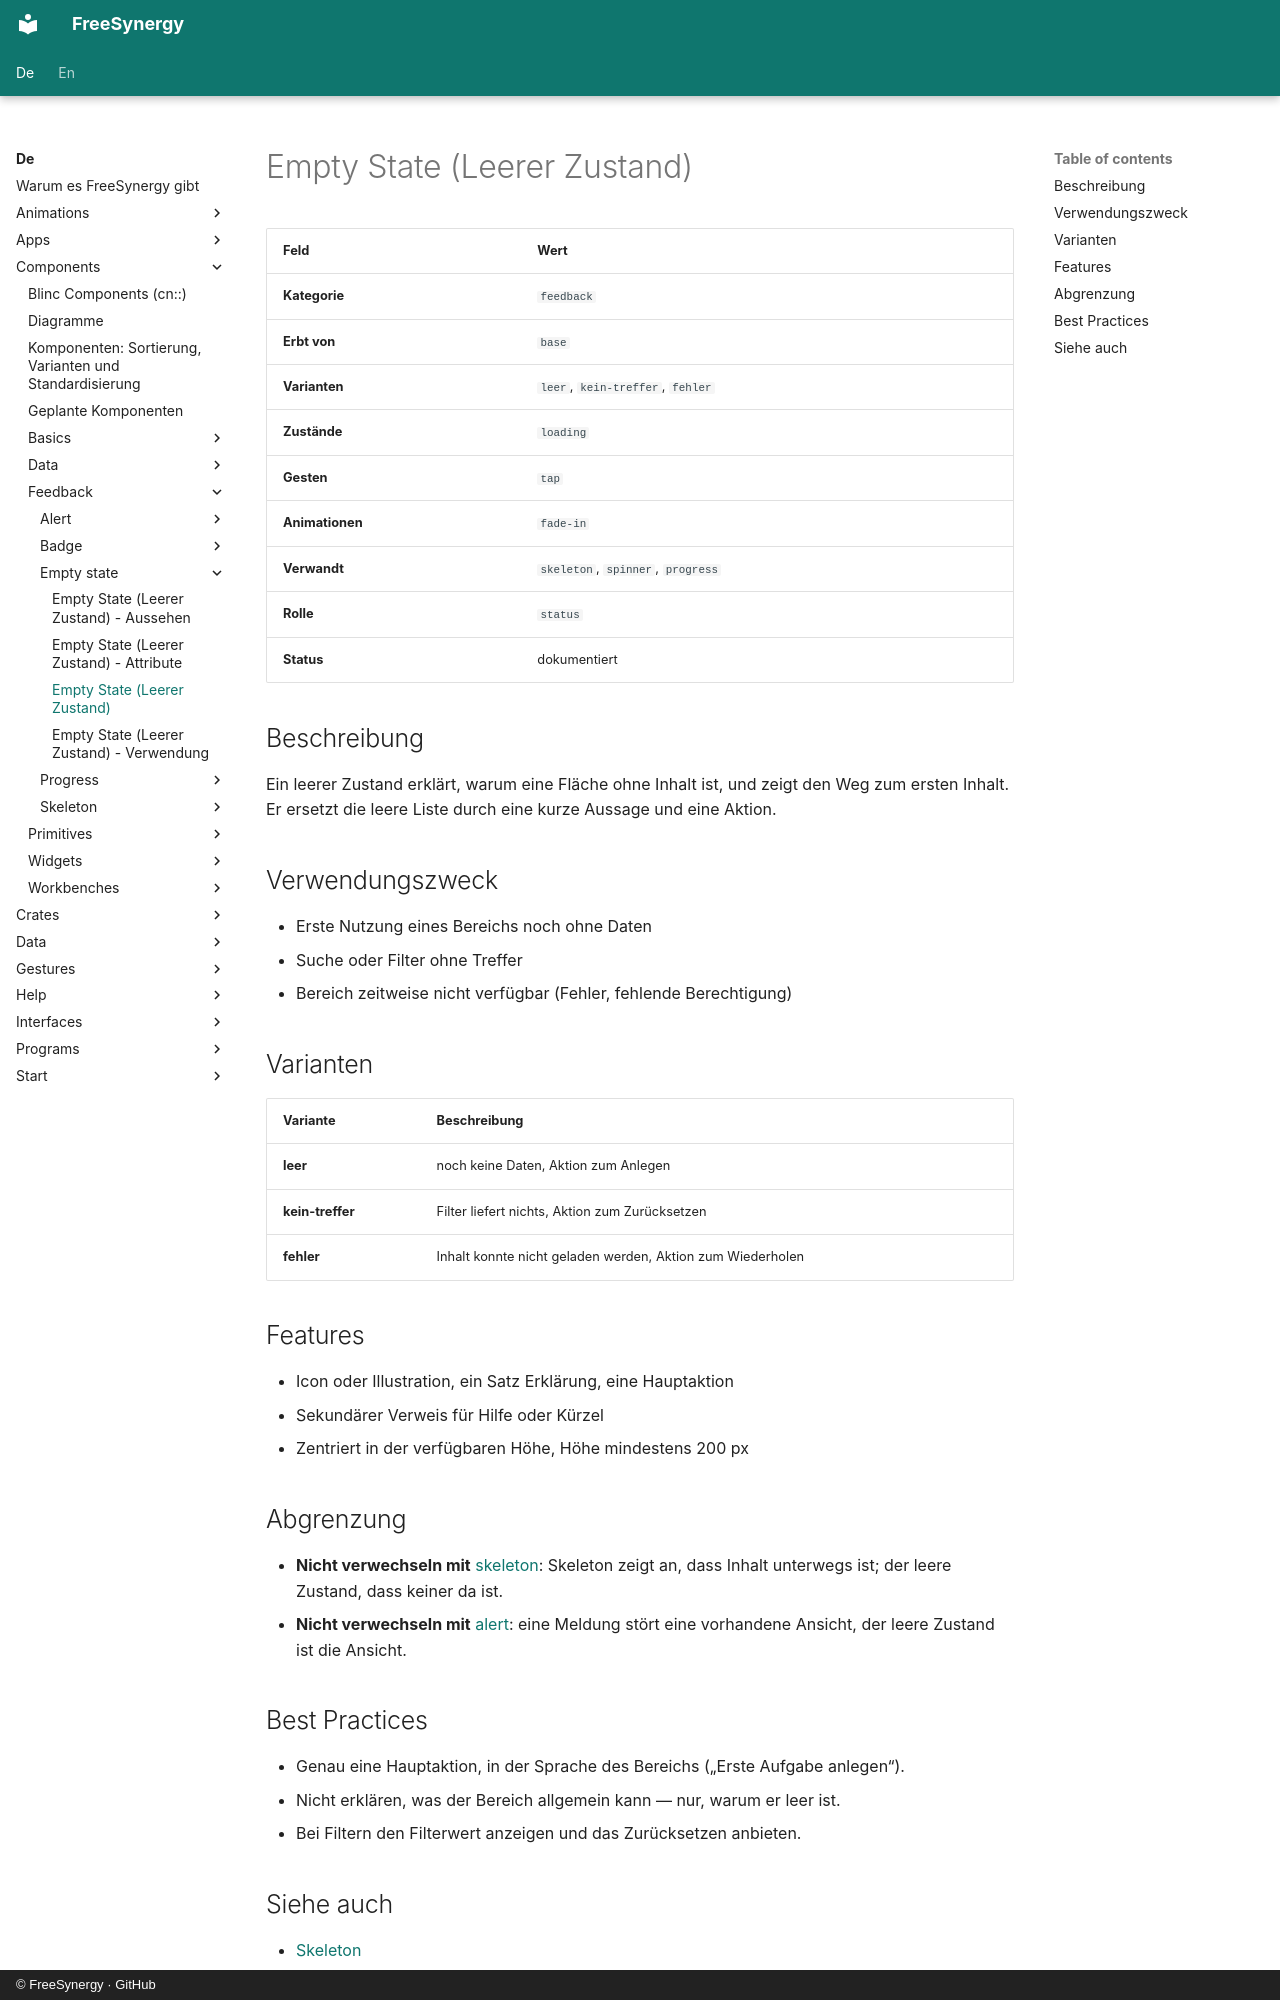

repository: FreeSynergy/fs-documentation · page: de/components/feedback/empty-state/description/index.html · generator: mkdocs · copyright: © FreeSynergy · GitHub

# Empty State (Leerer Zustand)

| Feld | Wert |
|------|------|
| **Kategorie** | `feedback` |
| **Erbt von** | `base` |
| **Varianten** | `leer`, `kein-treffer`, `fehler` |
| **Zustände** | `loading` |
| **Gesten** | `tap` |
| **Animationen** | `fade-in` |
| **Verwandt** | `skeleton`, `spinner`, `progress` |
| **Rolle** | `status` |
| **Status** | dokumentiert |

## Beschreibung

Ein leerer Zustand erklärt, warum eine Fläche ohne Inhalt ist, und zeigt den Weg zum
ersten Inhalt. Er ersetzt die leere Liste durch eine kurze Aussage und eine Aktion.

## Verwendungszweck

- Erste Nutzung eines Bereichs noch ohne Daten
- Suche oder Filter ohne Treffer
- Bereich zeitweise nicht verfügbar (Fehler, fehlende Berechtigung)

## Varianten

| Variante | Beschreibung |
|----------|--------------|
| **leer** | noch keine Daten, Aktion zum Anlegen |
| **kein-treffer** | Filter liefert nichts, Aktion zum Zurücksetzen |
| **fehler** | Inhalt konnte nicht geladen werden, Aktion zum Wiederholen |

## Features

- Icon oder Illustration, ein Satz Erklärung, eine Hauptaktion
- Sekundärer Verweis für Hilfe oder Kürzel
- Zentriert in der verfügbaren Höhe, Höhe mindestens 200 px

## Abgrenzung

- **Nicht verwechseln mit** [skeleton](../skeleton/): Skeleton zeigt an, dass Inhalt
  unterwegs ist; der leere Zustand, dass keiner da ist.
- **Nicht verwechseln mit** [alert](../alert/): eine Meldung stört eine vorhandene
  Ansicht, der leere Zustand ist die Ansicht.

## Best Practices

- Genau eine Hauptaktion, in der Sprache des Bereichs („Erste Aufgabe anlegen“).
- Nicht erklären, was der Bereich allgemein kann — nur, warum er leer ist.
- Bei Filtern den Filterwert anzeigen und das Zurücksetzen anbieten.
